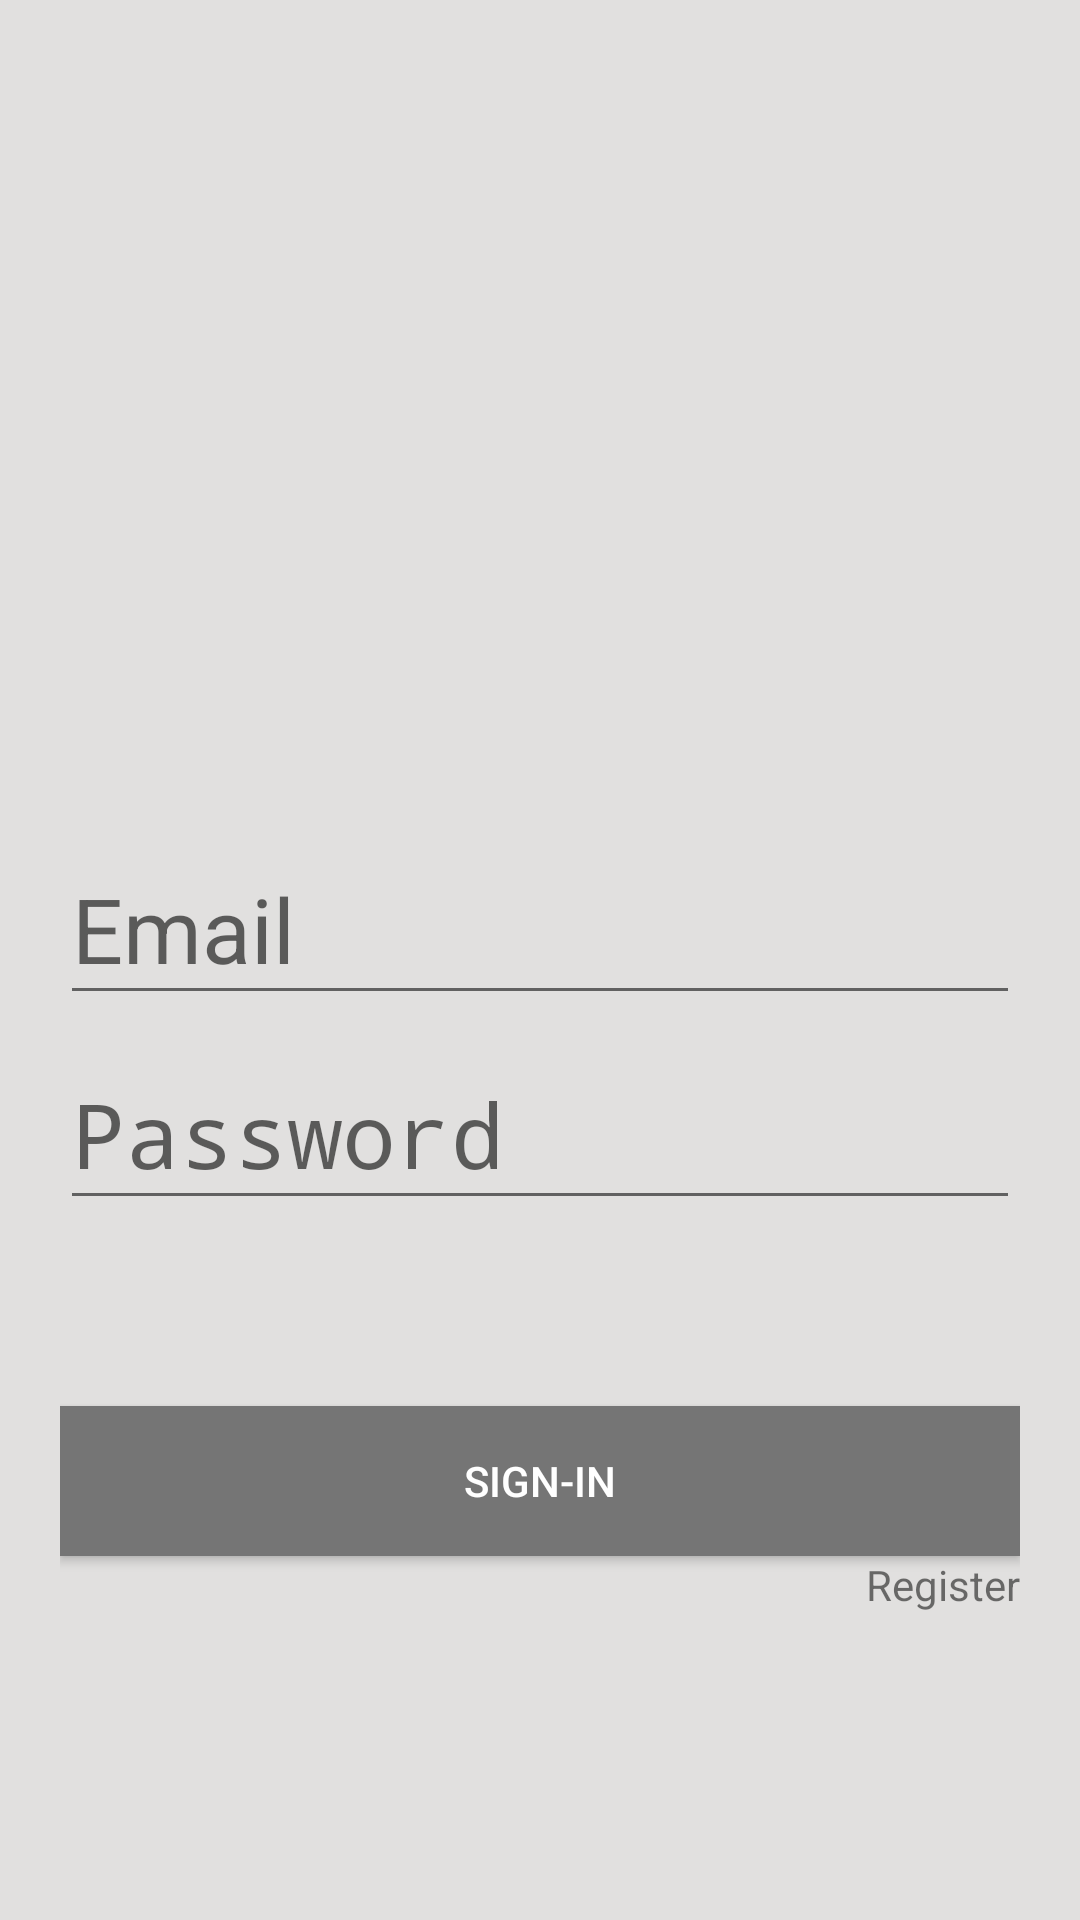

The Android layout XML behind this screen, and the referenced resources:
<!-- AndroidManifest.xml: activity theme Theme.AppCompat.Light.NoActionBar -->
<!-- res/layout/activity_login.xml -->
<android.support.design.widget.CoordinatorLayout xmlns:android="http://schemas.android.com/apk/res/android"
    xmlns:app="http://schemas.android.com/apk/res-auto"
    android:layout_width="match_parent"
    android:layout_height="match_parent"
    android:background="@color/gray">

    <LinearLayout
        android:layout_width="match_parent"
        android:layout_height="match_parent"
        android:orientation="vertical">

        <LinearLayout
            android:layout_width="match_parent"
            android:layout_height="wrap_content"
            android:layout_weight="0"
            android:orientation="vertical"
            android:paddingTop="20dp">

            <ImageView
                android:id="@+id/imageView"
                android:layout_width="400dp"
                android:layout_height="250dp"
                android:layout_gravity="center_horizontal" />

        </LinearLayout>

        <LinearLayout
            android:id="@+id/linearLayout"
            android:layout_width="match_parent"
            android:layout_height="wrap_content"
            android:orientation="vertical"
            android:paddingLeft="20dp"
            android:paddingRight="20dp">

            <android.support.design.widget.TextInputLayout
                android:id="@+id/input_layout_email"
                android:layout_width="match_parent"
                android:layout_height="wrap_content">

                <EditText
                    android:id="@+id/input_email"
                    android:layout_width="match_parent"
                    android:layout_height="wrap_content"
                    android:hint="@string/hint_email"
                    android:inputType="textEmailAddress"
                    android:textSize="30sp"
                    android:theme="@style/MyEditTextTheme" />

            </android.support.design.widget.TextInputLayout>

            <android.support.design.widget.TextInputLayout
                android:id="@+id/input_layout_password"
                android:layout_width="match_parent"
                android:layout_height="wrap_content">

                <EditText
                    android:id="@+id/input_password"
                    android:layout_width="match_parent"
                    android:layout_height="wrap_content"
                    android:hint="@string/hint_password"
                    android:inputType="textPassword"
                    android:textSize="30sp"
                    android:theme="@style/MyEditTextTheme" />

            </android.support.design.widget.TextInputLayout>

        </LinearLayout>

        <LinearLayout
            android:id="@+id/linearLayout2"
            android:layout_width="match_parent"
            android:layout_height="match_parent"
            android:layout_weight="1"
            android:gravity="center"
            android:orientation="vertical"
            android:paddingLeft="20dp"
            android:paddingRight="20dp">

            <Button
                android:id="@+id/btn_signin"
                android:layout_width="fill_parent"
                android:layout_height="50dp"
                android:layout_gravity="center_horizontal|center"
                android:background="@color/colorPrimary"
                android:text="@string/btn_sign_in"
                android:textColor="@android:color/white" />

            <TextView
                android:id="@+id/registerView"
                android:layout_width="wrap_content"
                android:layout_height="wrap_content"
                android:layout_gravity="right"
                android:layout_marginBottom="40dp"
                android:text="Register"
                android:textSize="14sp" />
        </LinearLayout>

    </LinearLayout>
</android.support.design.widget.CoordinatorLayout>
<!-- resources referenced by this layout -->
<resources>
  <color name="colorPrimary">#757575</color>
  <color name="gray">#E1E0DF</color>
  <string name="btn_sign_in">Sign-In</string>
  <string name="hint_email">Email</string>
  <string name="hint_password">Password</string>
  <style name="MyEditTextTheme">
          <item name="colorControlNormal">@color/colorPrimaryDark</item>
          <item name="colorControlActivated">@color/colorControlActivated</item>
          <item name="android:textColorHint">@color/colorPrimaryDark</item>
          
      </style>
  <color name="colorPrimaryDark">#616161</color>
  <color name="colorControlActivated">#00ACC1</color>
</resources>
